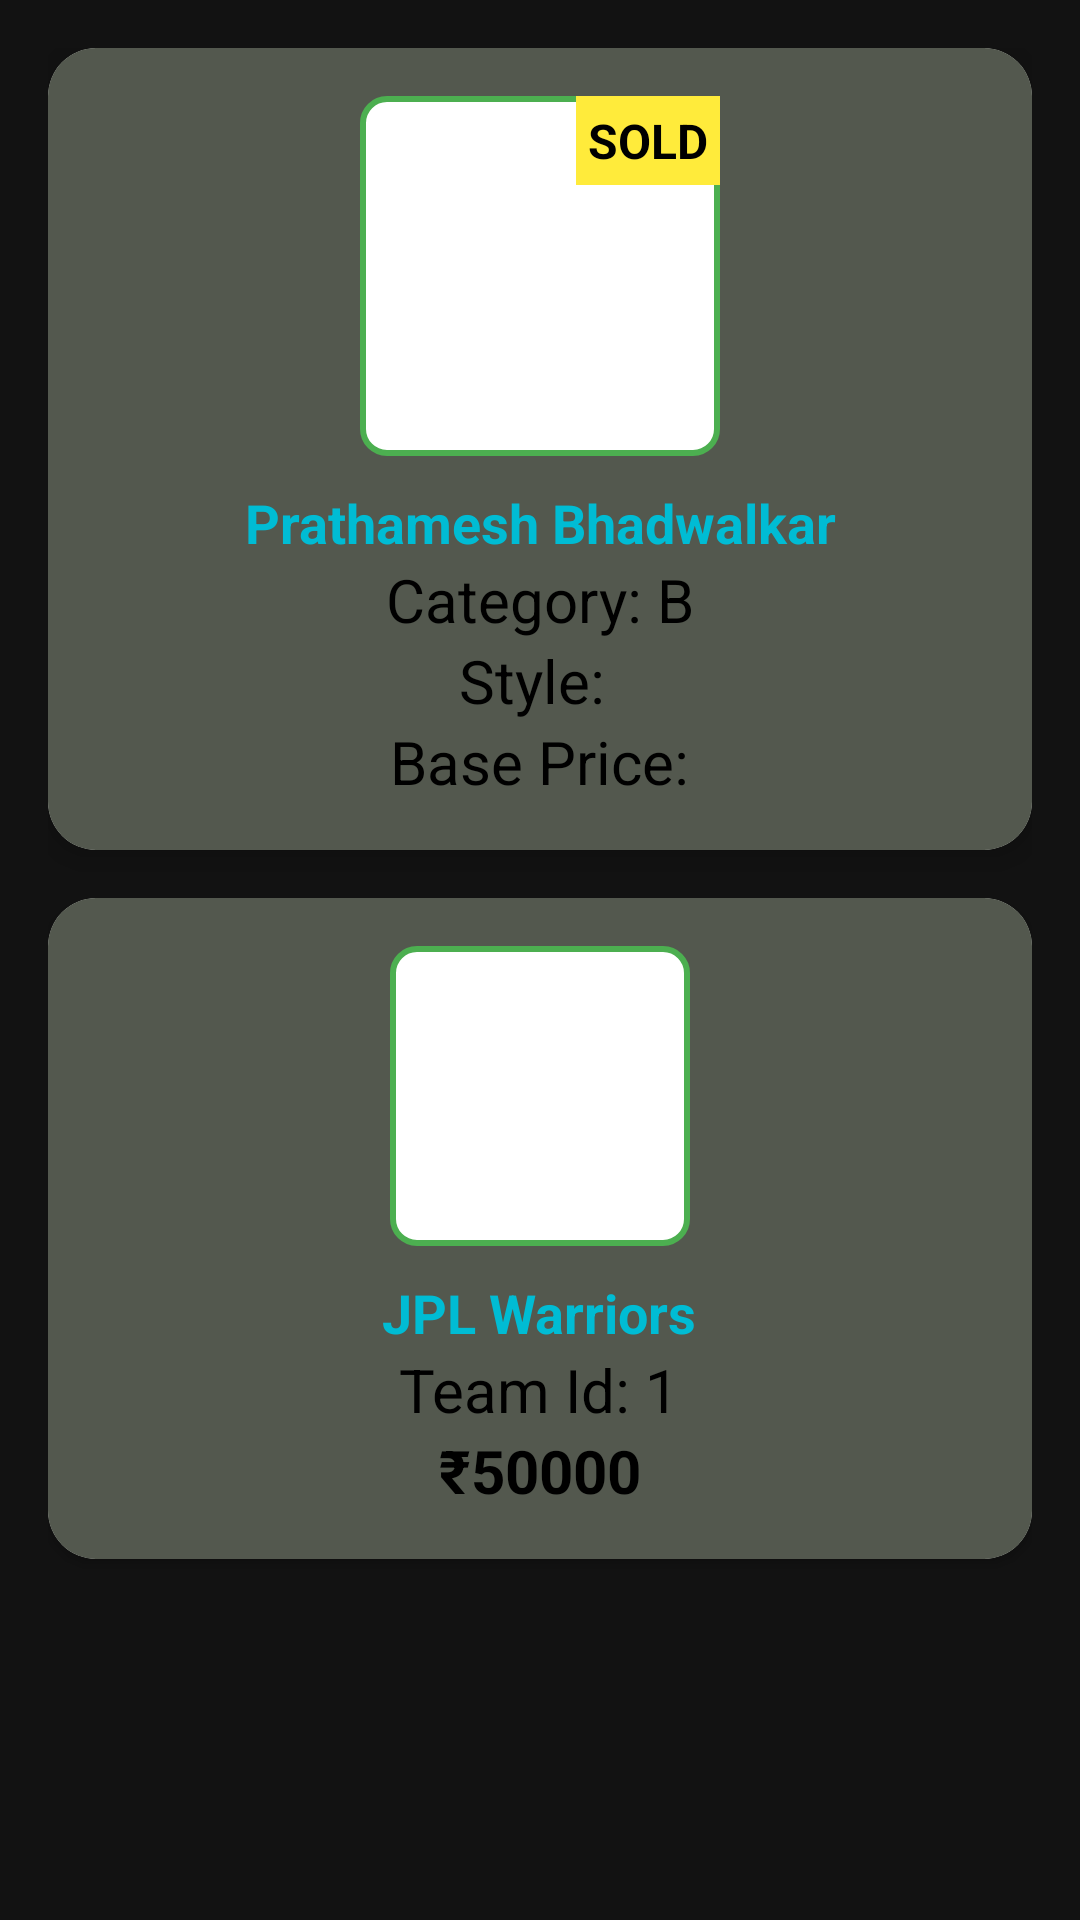

Layout XML and referenced resources for this Android screen:
<!-- AndroidManifest.xml: application theme Theme.JPL2 -->
<!-- res/layout/activity_sold.xml -->
<?xml version="1.0" encoding="utf-8"?>
<androidx.constraintlayout.widget.ConstraintLayout xmlns:android="http://schemas.android.com/apk/res/android"
    xmlns:app="http://schemas.android.com/apk/res-auto"
    xmlns:tools="http://schemas.android.com/tools"
    android:id="@+id/main"
    android:layout_width="match_parent"
    android:layout_height="match_parent"
    android:padding="16dp"
    android:background="#121212"
    tools:context=".activities.sold_activity">

    
    <androidx.cardview.widget.CardView
        android:layout_width="0dp"
        android:layout_height="wrap_content"
        android:id="@+id/playerCard"
        app:cardCornerRadius="16dp"
        app:layout_constraintStart_toStartOf="parent"
        app:layout_constraintVertical_bias="0.3"
        app:layout_constraintTop_toTopOf="parent"
        app:layout_constraintEnd_toEndOf="parent"
        app:cardElevation="6dp">

        <LinearLayout
            android:layout_width="match_parent"
            android:layout_height="wrap_content"
            android:orientation="vertical"
            android:gravity="center"
            android:background="#53584E"
            android:padding="16dp">

            <FrameLayout
                android:layout_width="120dp"
                android:layout_height="120dp">
                <ImageView
                    android:layout_width="120dp"
                    android:layout_height="120dp"
                    android:id="@+id/playerImage"
                    android:src="@drawable/player"
                    android:background="@drawable/image_border"
                    android:padding="4dp"/>
                <TextView
                    android:layout_width="wrap_content"
                    android:layout_height="wrap_content"
                    android:text="SOLD"
                    android:textColor="#000"
                    android:textStyle="bold"
                    android:textSize="16sp"
                    android:background="#ffeb3b"
                    android:padding="4dp"
                    android:layout_gravity="top|end"/>
            </FrameLayout>

            <TextView
                android:layout_width="wrap_content"
                android:layout_height="wrap_content"
                android:id="@+id/splayerName"
                android:layout_gravity="center"
                android:gravity="center"
                android:text="Prathamesh Bhadwalkar"
                android:textSize="18sp"
                android:textStyle="bold"
                android:textColor="#00BCD4"
                android:layout_marginTop="10dp"/>
            <TextView
                android:layout_width="wrap_content"
                android:layout_height="wrap_content"
                android:id="@+id/sPlayerCate"
                android:text="Category: B"
                android:textColor="#000"
                android:textSize="20sp"/>
            <TextView
                android:layout_width="wrap_content"
                android:layout_height="wrap_content"
                android:id="@+id/sPlayerStyle"
                android:text="Style: "
                android:textSize="20sp"
                android:textColor="#000"/>

            <TextView
                android:layout_width="wrap_content"
                android:layout_height="wrap_content"
                android:id="@+id/sbasePrice"
                android:textSize="20sp"
                android:text="Base Price:"
                android:textColor="#000"/>

        </LinearLayout>
    </androidx.cardview.widget.CardView>

    
    <androidx.cardview.widget.CardView
        android:layout_width="0dp"
        android:layout_height="wrap_content"
        android:id="@+id/teamCard"
        app:cardCornerRadius="16dp"
        app:layout_constraintEnd_toEndOf="parent"
        app:layout_constraintTop_toBottomOf="@+id/playerCard"
        app:layout_constraintStart_toStartOf="parent"
        android:layout_marginTop="16dp">
        <LinearLayout
            android:layout_width="match_parent"
            android:layout_height="wrap_content"
            android:orientation="vertical"
            android:gravity="center"
            android:background="#53584E"
            android:padding="16dp">
            <ImageView
                android:id="@+id/teamImage"
                android:layout_width="100dp"
                android:layout_height="100dp"
                android:src="@drawable/player"
                android:background="@drawable/image_border"
                android:padding="4dp"/>

            <TextView
                android:id="@+id/teamName"
                android:layout_width="wrap_content"
                android:layout_height="wrap_content"
                android:text="JPL Warriors"
                android:textSize="18sp"
                android:textStyle="bold"
                android:textColor="#00BCD4"
                android:layout_marginTop="10dp"/>

            <TextView
                android:id="@+id/teamId"
                android:layout_width="wrap_content"
                android:layout_height="wrap_content"
                android:textSize="20sp"
                android:text="Team Id: 1"
                android:textColor="#000"/>

            <TextView
                android:layout_width="wrap_content"
                android:layout_height="wrap_content"
                android:id="@+id/soldPrice"
                android:text="₹50000"
                android:textColor="#000"
                android:textStyle="bold"
                android:textSize="20sp"/>

        </LinearLayout>
    </androidx.cardview.widget.CardView>


</androidx.constraintlayout.widget.ConstraintLayout>
<!-- resources referenced by this layout -->
<resources>
  <!-- drawable image_border (drawable) -->
  <?xml version="1.0" encoding="utf-8"?>
  <shape xmlns:android="http://schemas.android.com/apk/res/android">
      <solid android:color="#ffffff"/>
      <stroke android:width="2dp" android:color="#4CAF50"/>
      <corners android:radius="8dp"/>
  </shape>
  <style name="Theme.JPL2" parent="Base.Theme.JPL2" />
  <style name="Base.Theme.JPL2" parent="Theme.Material3.DayNight.NoActionBar">
          
          <item name="colorSurface">#F2F2F2</item>
          <item name="android:colorBackground">#F2F2F2</item>
      </style>
</resources>
